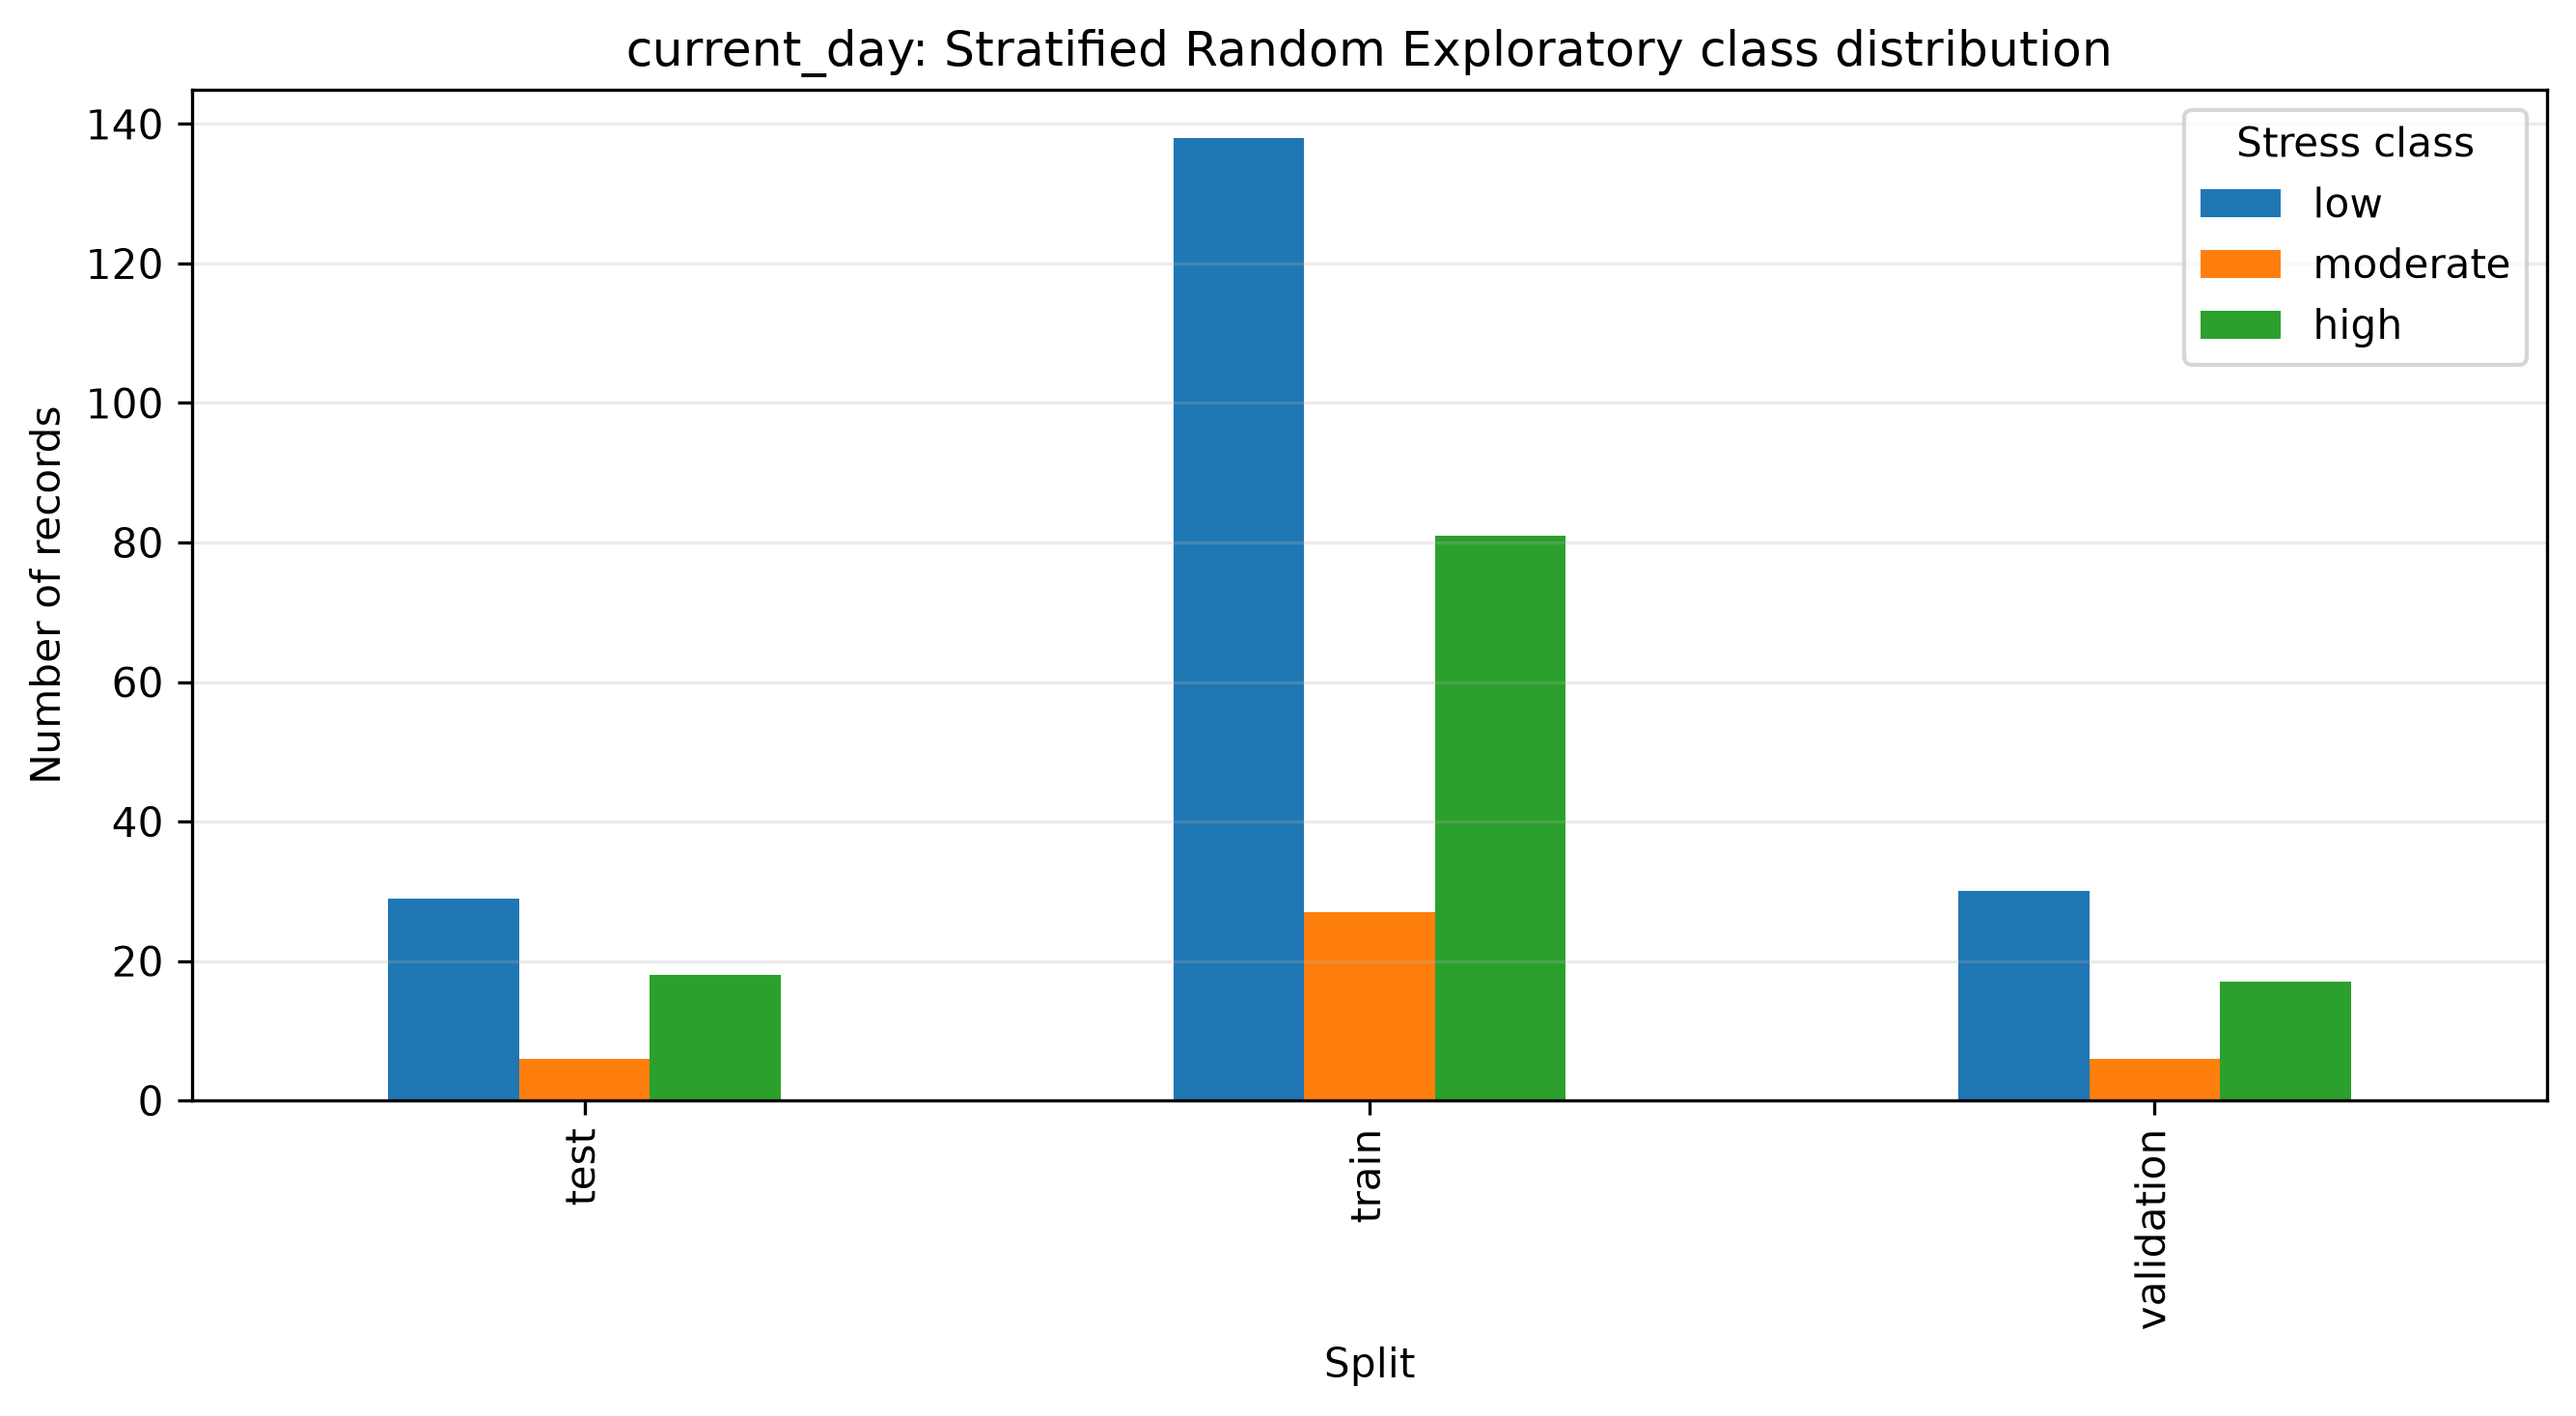

Values plotted in this chart, from the file beside it:
split, low, moderate, high
test, 29, 6, 18
train, 138, 27, 81
validation, 30, 6, 17
